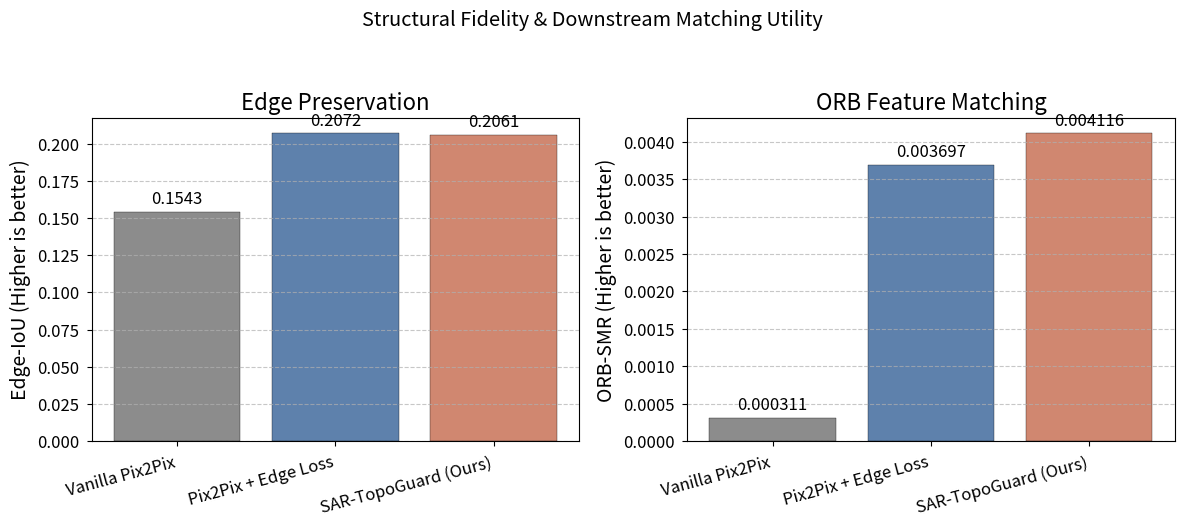
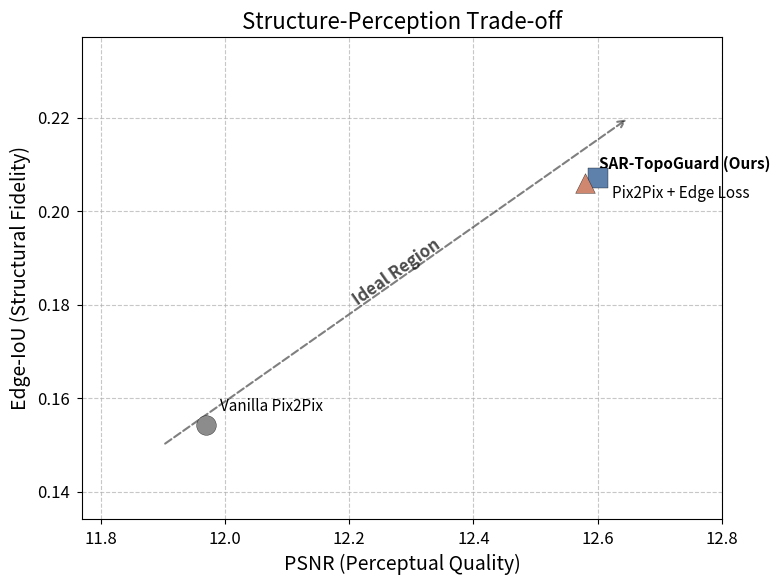

Generate these figures, in order, with matplotlib:
import os
import matplotlib.pyplot as plt
import numpy as np

def setup_style():
    # Basic styling for publication quality
    plt.style.use('seaborn-v0_8-paper')
    plt.rcParams.update({
        'font.size': 12,
        'axes.labelsize': 14,
        'axes.titlesize': 16,
        'xtick.labelsize': 12,
        'ytick.labelsize': 12,
        'legend.fontsize': 12,
        'figure.dpi': 300,
        'savefig.dpi': 300,
        'savefig.bbox': 'tight'
    })

def create_structural_fidelity_plot(methods, edge_iou, orb_smr, out_dir):
    fig, (ax1, ax2) = plt.subplots(1, 2, figsize=(12, 5))
    fig.suptitle("Structural Fidelity & Downstream Matching Utility", y=1.05)
    
    # Colors
    colors = ['#8c8c8c', '#5e81ac', '#d08770'] # Gray, Blue, Orange (TopoGuard)
    
    # Subplot 1: Edge-IoU
    bars1 = ax1.bar(methods, edge_iou, color=colors, edgecolor='black')
    ax1.set_ylabel("Edge-IoU (Higher is better)")
    ax1.set_title("Edge Preservation")
    ax1.grid(axis='y', linestyle='--', alpha=0.7)
    # Add values on top
    for bar in bars1:
        height = bar.get_height()
        ax1.annotate(f'{height:.4f}',
                    xy=(bar.get_x() + bar.get_width() / 2, height),
                    xytext=(0, 3),  # 3 points vertical offset
                    textcoords="offset points",
                    ha='center', va='bottom')

    # Subplot 2: ORB-SMR
    bars2 = ax2.bar(methods, orb_smr, color=colors, edgecolor='black')
    ax2.set_ylabel("ORB-SMR (Higher is better)")
    ax2.set_title("ORB Feature Matching")
    ax2.grid(axis='y', linestyle='--', alpha=0.7)
    # Add values on top
    for bar in bars2:
        height = bar.get_height()
        ax2.annotate(f'{height:.6f}',
                    xy=(bar.get_x() + bar.get_width() / 2, height),
                    xytext=(0, 3),
                    textcoords="offset points",
                    ha='center', va='bottom')

    # Rotate x labels
    for ax in [ax1, ax2]:
        plt.sca(ax)
        plt.xticks(rotation=15, ha='right')

    plt.tight_layout()
    
    # Save
    fig.savefig(os.path.join(out_dir, "fig1_structural_fidelity.pdf"))
    fig.savefig(os.path.join(out_dir, "fig1_structural_fidelity.png"))
    plt.close()

def create_tradeoff_plot(methods, psnr, edge_iou, out_dir):
    fig, ax = plt.subplots(figsize=(8, 6))
    
    colors = ['#8c8c8c', '#5e81ac', '#d08770']
    markers = ['o', 's', '^']
    
    for i, method in enumerate(methods):
        ax.scatter(psnr[i], edge_iou[i], 
                   color=colors[i], marker=markers[i], s=200, 
                   label=method, edgecolor='black', zorder=5)
        
        # Add labels slightly offset
        offset_y = 0.005 if i != 1 else -0.008
        ax.annotate(method, (psnr[i], edge_iou[i]), 
                   xytext=(10, 10 if i!=1 else -15), textcoords='offset points',
                   fontsize=11, fontweight='bold' if 'TopoGuard' in method else 'normal')
        
    ax.set_title("Structure-Perception Trade-off")
    ax.set_xlabel("PSNR (Perceptual Quality)")
    ax.set_ylabel("Edge-IoU (Structural Fidelity)")
    ax.grid(True, linestyle='--', alpha=0.7)
    
    # Add a dashed trend arrow pointing top right
    ax.annotate("", xy=(12.65, 0.22), xytext=(11.9, 0.15),
                arrowprops=dict(arrowstyle="->", color="black", ls="dashed", lw=1.5, alpha=0.5))
    ax.text(12.2, 0.18, "Ideal Region", rotation=35, alpha=0.7, fontweight='bold')

    # Expand limits for padding
    ax.set_xlim(min(psnr)-0.2, max(psnr)+0.2)
    ax.set_ylim(min(edge_iou)-0.02, max(edge_iou)+0.03)

    plt.tight_layout()
    fig.savefig(os.path.join(out_dir, "fig2_tradeoff.pdf"))
    fig.savefig(os.path.join(out_dir, "fig2_tradeoff.png"))
    plt.close()

def main():
    # Data
    methods = ['Vanilla Pix2Pix', 'Pix2Pix + Edge Loss', 'SAR-TopoGuard (Ours)']
    edge_iou = [0.1543, 0.2072, 0.2061]
    orb_smr = [0.000311, 0.003697, 0.004116]
    psnr = [11.97, 12.60, 12.58]
    
    out_dir = "results/figures"
    os.makedirs(out_dir, exist_ok=True)
    
    setup_style()
    create_structural_fidelity_plot(methods, edge_iou, orb_smr, out_dir)
    create_tradeoff_plot(methods, psnr, edge_iou, out_dir)
    
    print("Figures generated successfully in results/figures/!")

if __name__ == "__main__":
    main()
